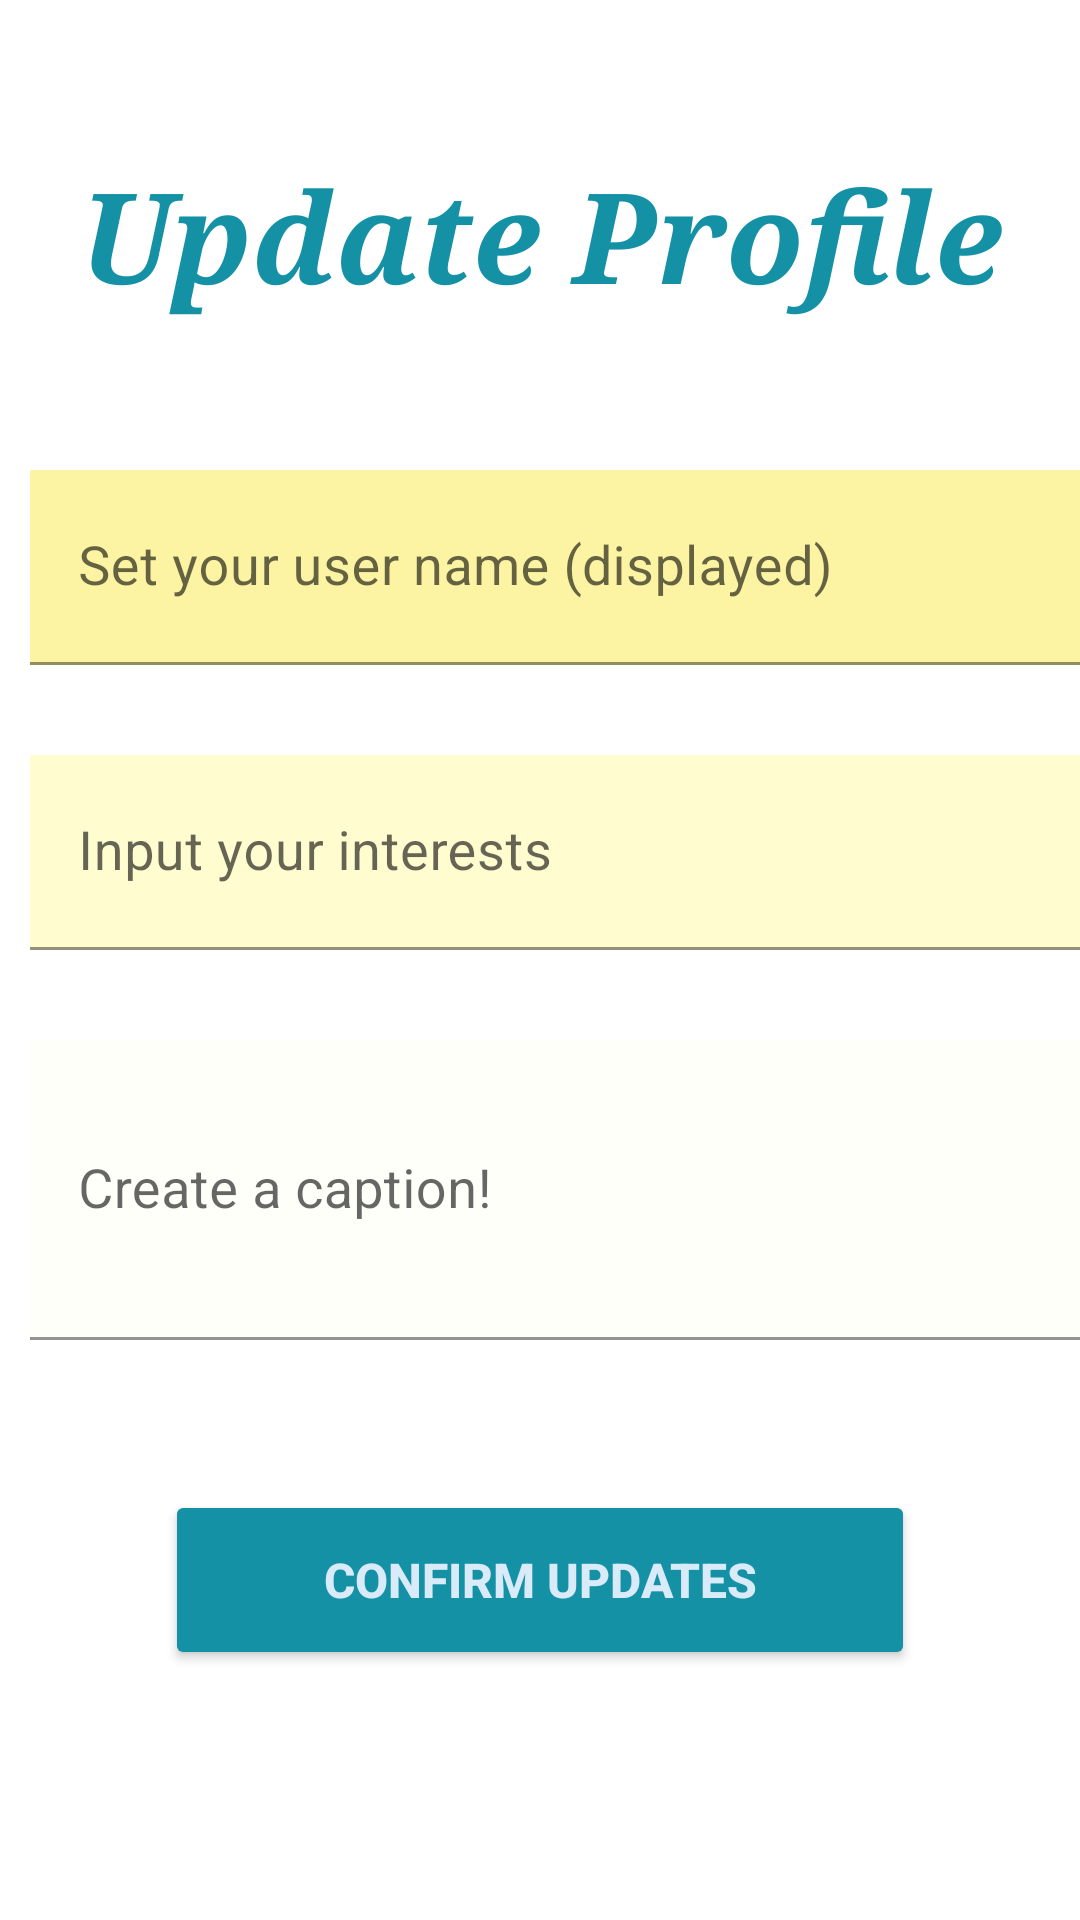

This screen was rendered from an Android layout file. Write that file and the resources it references.
<!-- AndroidManifest.xml: application theme Theme.SocialMediaCat -->
<!-- res/layout/activity_profile.xml -->
<?xml version="1.0" encoding="utf-8"?>
<androidx.constraintlayout.widget.ConstraintLayout xmlns:android="http://schemas.android.com/apk/res/android"
    xmlns:app="http://schemas.android.com/apk/res-auto"
    xmlns:tools="http://schemas.android.com/tools"
    android:layout_width="match_parent"
    android:layout_height="match_parent"
    tools:context=".ProfileActivity"
    tools:ignore="MissingClass">

    <TextView
        android:id="@+id/tv_manage_profile_intro"
        android:layout_width="wrap_content"
        android:layout_height="wrap_content"
        android:layout_marginTop="50dp"
        android:text="Update Profile"
        android:textAppearance="@style/TextAppearance.AppCompat.Display1"
        android:textColor="#1591A6"
        android:textSize="42sp"
        android:textStyle="bold|italic"
        android:typeface="serif"
        app:layout_constraintEnd_toEndOf="parent"
        app:layout_constraintStart_toStartOf="parent"
        app:layout_constraintTop_toTopOf="parent" />

    <com.google.android.material.textfield.TextInputLayout
        android:id="@+id/profile_userName_layout"
        android:layout_width="wrap_content"
        android:layout_height="wrap_content"
        android:layout_marginStart="10dp"
        android:layout_marginTop="30dp"
        android:layout_marginEnd="10dp"
        android:hint="Set your user name (displayed)"
        android:textColor="#490404"
        android:textSize="18sp"
        android:maxLength="30"
        app:layout_constraintEnd_toEndOf="parent"
        app:layout_constraintStart_toStartOf="parent"
        app:layout_constraintTop_toBottomOf="@+id/tv_manage_profile_intro">

        <com.google.android.material.textfield.TextInputEditText
            android:id="@+id/profile_input_userName"
            android:layout_width="380dp"
            android:layout_height="65dp"
            android:layout_marginStart="10dp"
            android:layout_marginTop="20dp"
            android:layout_marginEnd="10dp"
            android:background="#FCF4A3"
            android:maxLength="30"
            android:textColor="#450606"
            android:textSize="18sp" />
    </com.google.android.material.textfield.TextInputLayout>


    <com.google.android.material.textfield.TextInputLayout
        android:id="@+id/profile_interests_layout"
        android:layout_width="wrap_content"
        android:layout_height="wrap_content"
        android:layout_marginTop="15dp"
        android:layout_marginStart="10dp"
        android:layout_marginEnd="10dp"
        android:hint="Input your interests"
        android:textColor="#490404"
        android:textSize="18sp"
        android:maxLength="50"
        app:layout_constraintEnd_toEndOf="parent"
        app:layout_constraintStart_toStartOf="parent"
        app:layout_constraintTop_toBottomOf="@+id/profile_userName_layout">

        <com.google.android.material.textfield.TextInputEditText
            android:id="@+id/profile_input_interests"
            android:layout_width="380dp"
            android:layout_height="65dp"
            android:layout_marginStart="10dp"
            android:layout_marginTop="15dp"
            android:layout_marginEnd="10dp"
            android:background="#FFFDD0"
            android:maxLength="50"
            android:textColor="#450606"
            android:textSize="18sp" />
    </com.google.android.material.textfield.TextInputLayout>


    <com.google.android.material.textfield.TextInputLayout
        android:id="@+id/profile_caption_layout"
        android:layout_width="wrap_content"
        android:layout_height="wrap_content"
        android:layout_marginStart="10dp"
        android:layout_marginTop="15dp"
        android:layout_marginEnd="10dp"
        android:hint="Create a caption!"
        android:textColor="#490404"
        android:textSize="18sp"
        app:layout_constraintEnd_toEndOf="parent"
        app:layout_constraintStart_toStartOf="parent"
        app:layout_constraintTop_toBottomOf="@+id/profile_interests_layout">

        <com.google.android.material.textfield.TextInputEditText
            android:id="@+id/profile_input_caption"
            android:layout_width="380dp"
            android:layout_height="100dp"
            android:layout_marginStart="10dp"
            android:layout_marginTop="15dp"
            android:layout_marginEnd="10dp"
            android:background="#0FFCF4A3"
            android:maxLength="150"
            android:textColor="#450606"
            android:textSize="18sp" />
    </com.google.android.material.textfield.TextInputLayout>

    <Button
        android:id="@+id/Confirm_Profile_Bt"
        android:layout_width="250dp"
        android:layout_height="60dp"
        android:layout_marginStart="10dp"
        android:layout_marginTop="50dp"
        android:layout_marginEnd="10dp"
        android:backgroundTint="#1591A6"
        android:onClick="ConfirmManageProfileBt"
        android:text="Confirm Updates"
        android:textColor="#D9EAF8"
        android:textSize="16sp"
        android:textStyle="bold"
        app:layout_constraintEnd_toEndOf="parent"
        app:layout_constraintStart_toStartOf="parent"
        app:layout_constraintTop_toBottomOf="@+id/profile_caption_layout" />


    


</androidx.constraintlayout.widget.ConstraintLayout>
<!-- resources referenced by this layout -->
<resources>
  <style name="Theme.SocialMediaCat" parent="Theme.MaterialComponents.DayNight.DarkActionBar">
          
          <item name="colorPrimary">@color/purple_500</item>
          <item name="colorPrimaryVariant">@color/purple_700</item>
          <item name="colorOnPrimary">@color/white</item>
          
          <item name="colorSecondary">@color/teal_200</item>
          <item name="colorSecondaryVariant">@color/teal_700</item>
          <item name="colorOnSecondary">@color/black</item>
          
          <item name="android:statusBarColor" tools:targetApi="l">?attr/colorPrimaryVariant</item>
          
      </style>
  <!-- not gathered from this repository: default colours our renderer supplied (Android Studio template values) -->
  <color name="purple_500">#FF6200EE</color>
  <color name="purple_700">#FF3700B3</color>
  <color name="teal_200">#FF03DAC5</color>
  <color name="teal_700">#FF018786</color>
  <color name="black">#FF000000</color>
  <color name="white">#FFFFFFFF</color>
</resources>
